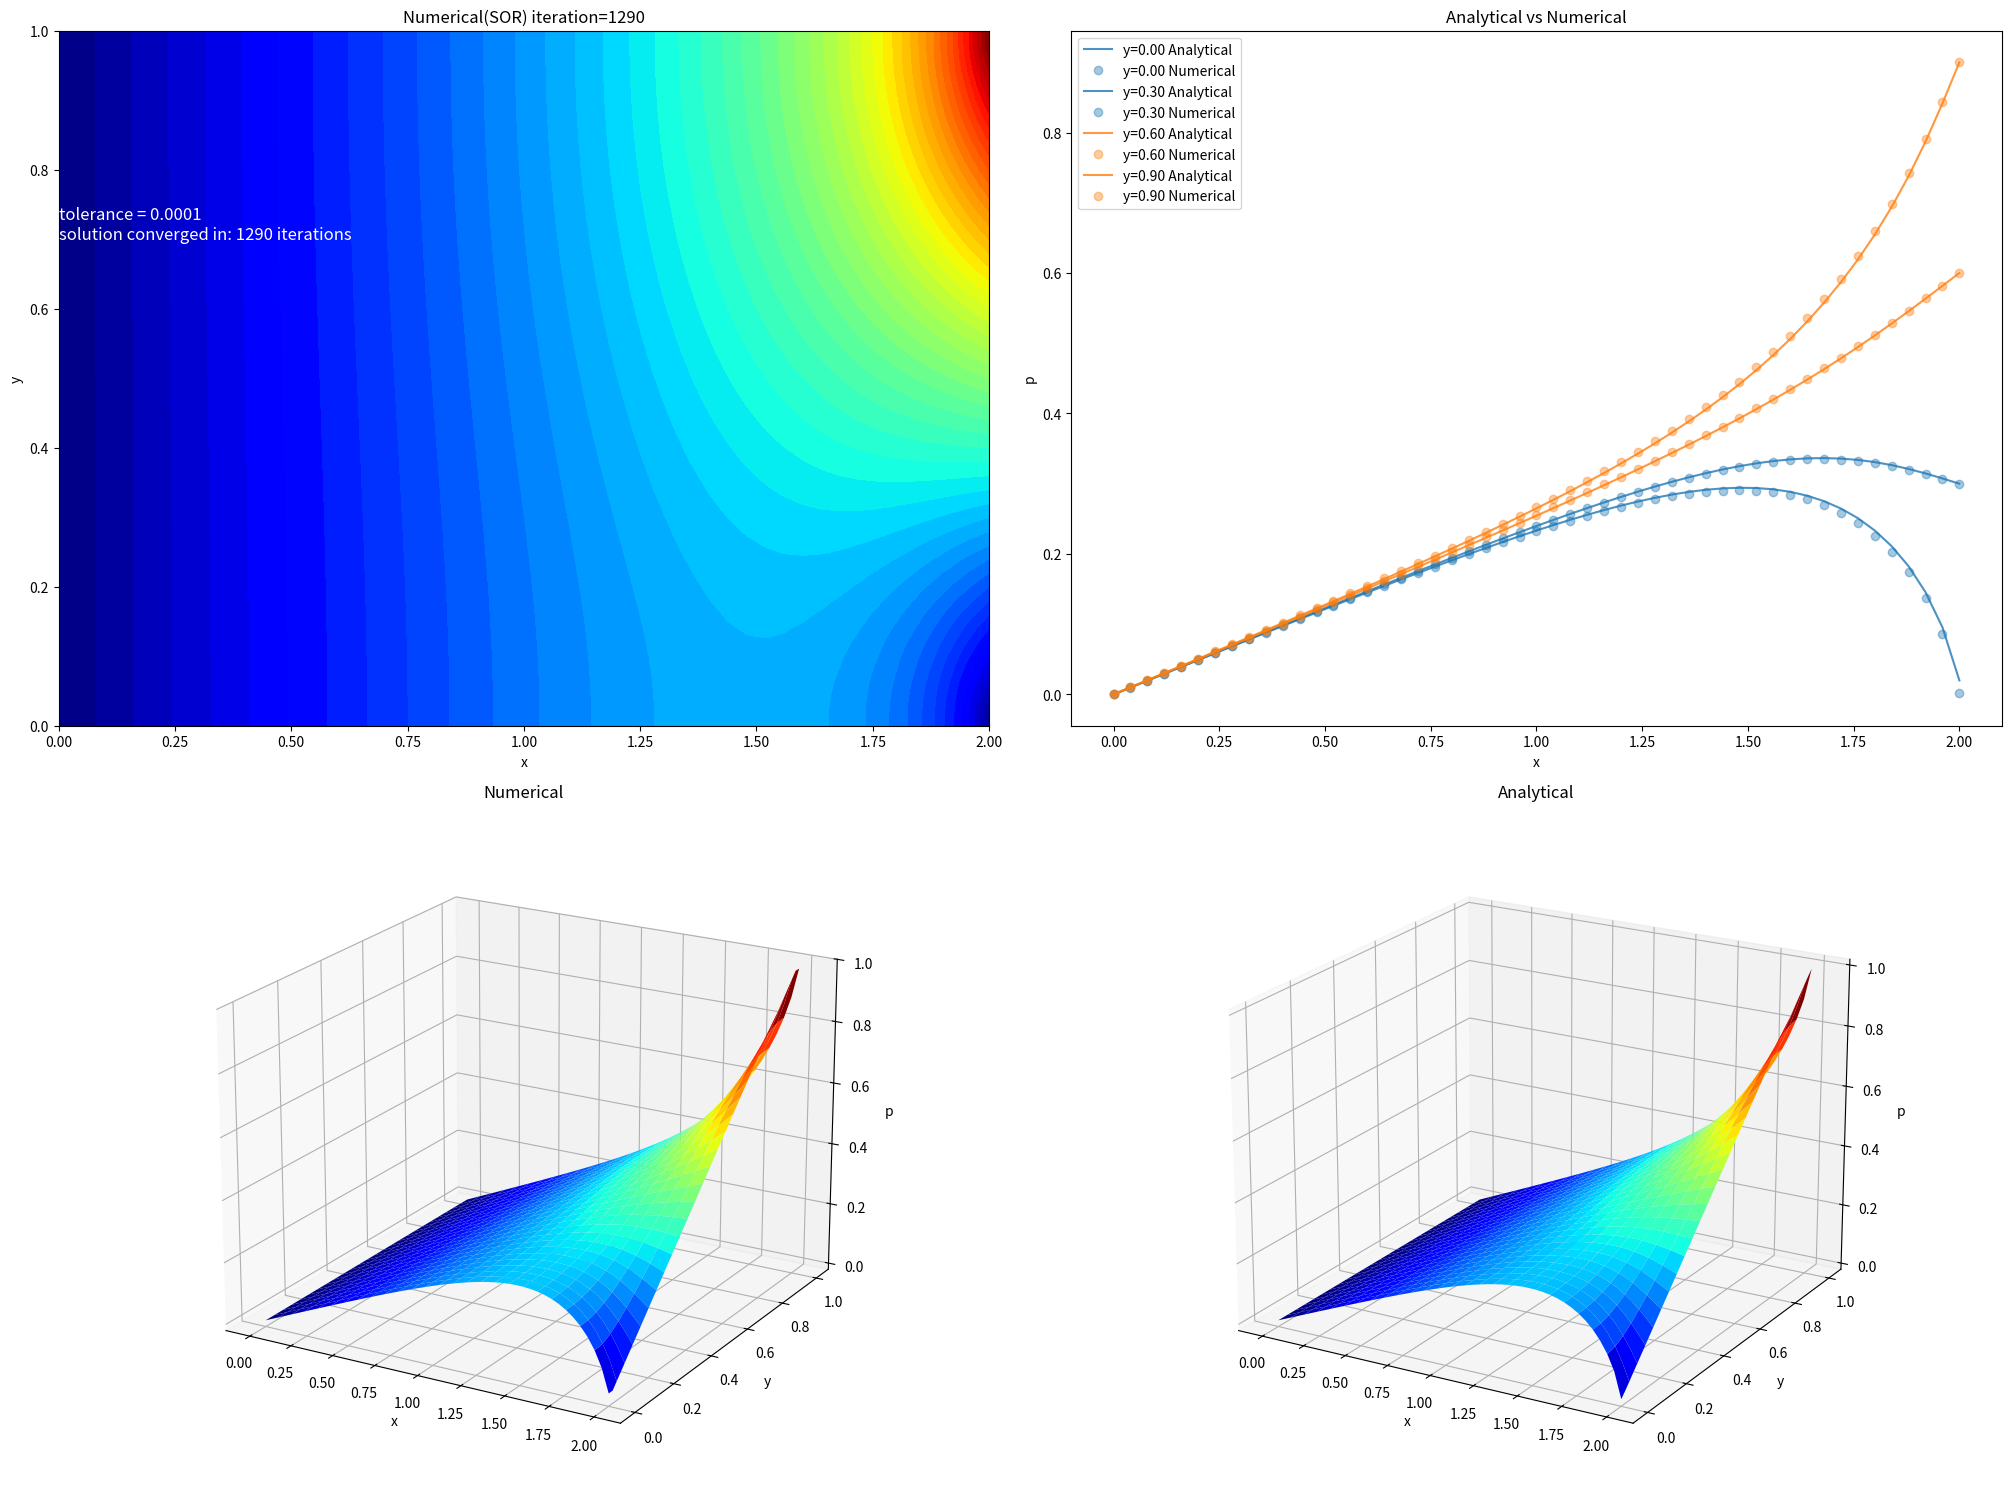

Python code for this plot:
import numpy as np
import matplotlib.pyplot as plt
import matplotlib.animation as animation
from matplotlib import cm


#----------------2D Laplace Equation-----------------#
#              d^2p/dx^2 +d^2u/dy^2 = 0              #

#define domain
Lx=2
Ly=1
nx=51
ny=51
x=np.linspace(0,Lx,nx)
dx=x[1]-x[0]
y=np.linspace(0,Ly,ny)
dy=y[1]-y[0]

X,Y=np.meshgrid(x,y)

#set up
p=np.zeros([ny,nx])
p_a=np.zeros([ny,nx])
su=np.zeros([ny,nx])

#--------------------------analytical soluation---------------------------#
sc=lambda x,y,n: (np.sinh(n*np.pi*x)*np.cos(n*np.pi*y))/(np.sinh(2*np.pi*n)*(n*np.pi)**2)
for n in range(1,100,2):
    su+=sc(X,Y,n)
p_a=X/4.0 - 4.0*su


#tolerance
beta=1.75
tol=1e-4
error=1e10
max_it=10000
it=0
while error>tol and it<max_it:
    p_k=p.copy()
    #Boundary condtion
    p[:,-1]=y #right wall
    p[:,0]=0.0 #left wall
    p[0,:]=p[1,:]#bottom wall
    p[-1,:]=p[-2,:]#top wall

    for i in range(1, nx-1):
        for j in range(1, ny-1):
            #jacobi iterative method
            #p[j, i] = 1.0 / 2.0 / (dx * dx + dy * dy) * (dy * dy * (p_k[j, i+1] + p_k[j, i-1])+ dx * dx * (p_k[j+1, i] + p_k[j-1, i]))
 
            #gauss-seidel iterative method
            #p[j, i] = 1.0 / 2.0 / (dx * dx + dy * dy) * (dy * dy * (p[j, i+1] + p[j, i-1])+ dx * dx * (p[j+1, i] + p[j-1, i]))

            #SOR
            p[j, i] = beta*1.0 / 2.0 / (dx * dx + dy * dy) * (dy * dy * (p[j, i+1] + p[j, i-1])+ dx * dx * (p[j+1, i] + p[j-1, i])) +(1-beta)*p_k[j,i]

    diff = p - p_k #difference between current and previous iteration
    error = np.linalg.norm(diff, 2) #l2 norm of the difference
    it+=1

if it==max_it:
    m=f"tolerance = {tol} \nsoluation did not converge in:{it} iterations \nerror={error}"
else:
    m=f"tolerance = {tol} \nsolution converged in: {it} iterations"


#plotting 
fig=plt.figure("2D Laplace", figsize=(20,15),constrained_layout=True)
ax1=fig.add_subplot(2,2,1)
ax2=fig.add_subplot(2,2,2)
ax3=fig.add_subplot(2,2,3,projection='3d')
ax4=fig.add_subplot(2,2,4,projection='3d')

ax1.contourf(X,Y,p,levels=50,cmap="jet")
ax1.text(0.0, 0.7,m,fontsize=12,color='w', transform=ax1.transAxes)
ax1.set_title(f"Numerical(SOR) iteration={it}")
ax1.set_xlabel("x")
ax1.set_ylabel("y")

ax3.plot_surface(X,Y,p,cmap="jet")
ax3.view_init(elev=20, azim=300)
ax3.set_xlabel("x")
ax3.set_ylabel("y")
ax3.set_zlabel("p")
ax3.set_title("Numerical")

ax4.plot_surface(X,Y,p_a,cmap="jet")
ax4.view_init(elev=20, azim=300)
ax4.set_xlabel("x")
ax4.set_ylabel("y")
ax4.set_zlabel("p")
ax4.set_title("Analytical")



for i in range(0,len(y),15):
    # output frequency for frames
    color = f"C{i//30}"  # uses matplotlib's default cycle, safely
    ax2.plot(x, p[i], '-', alpha=0.8, color=color, label=f"y={y[i]:.2f} Analytical")
    ax2.plot(x, p_a[i], 'o', alpha=0.4, color=color,label=f"y={y[i]:.2f} Numerical")
    ax2.set_xlabel("x")
    ax2.set_ylabel("p")
    ax2.set_title("Analytical vs Numerical")
    ax2.legend()
plt.show()
